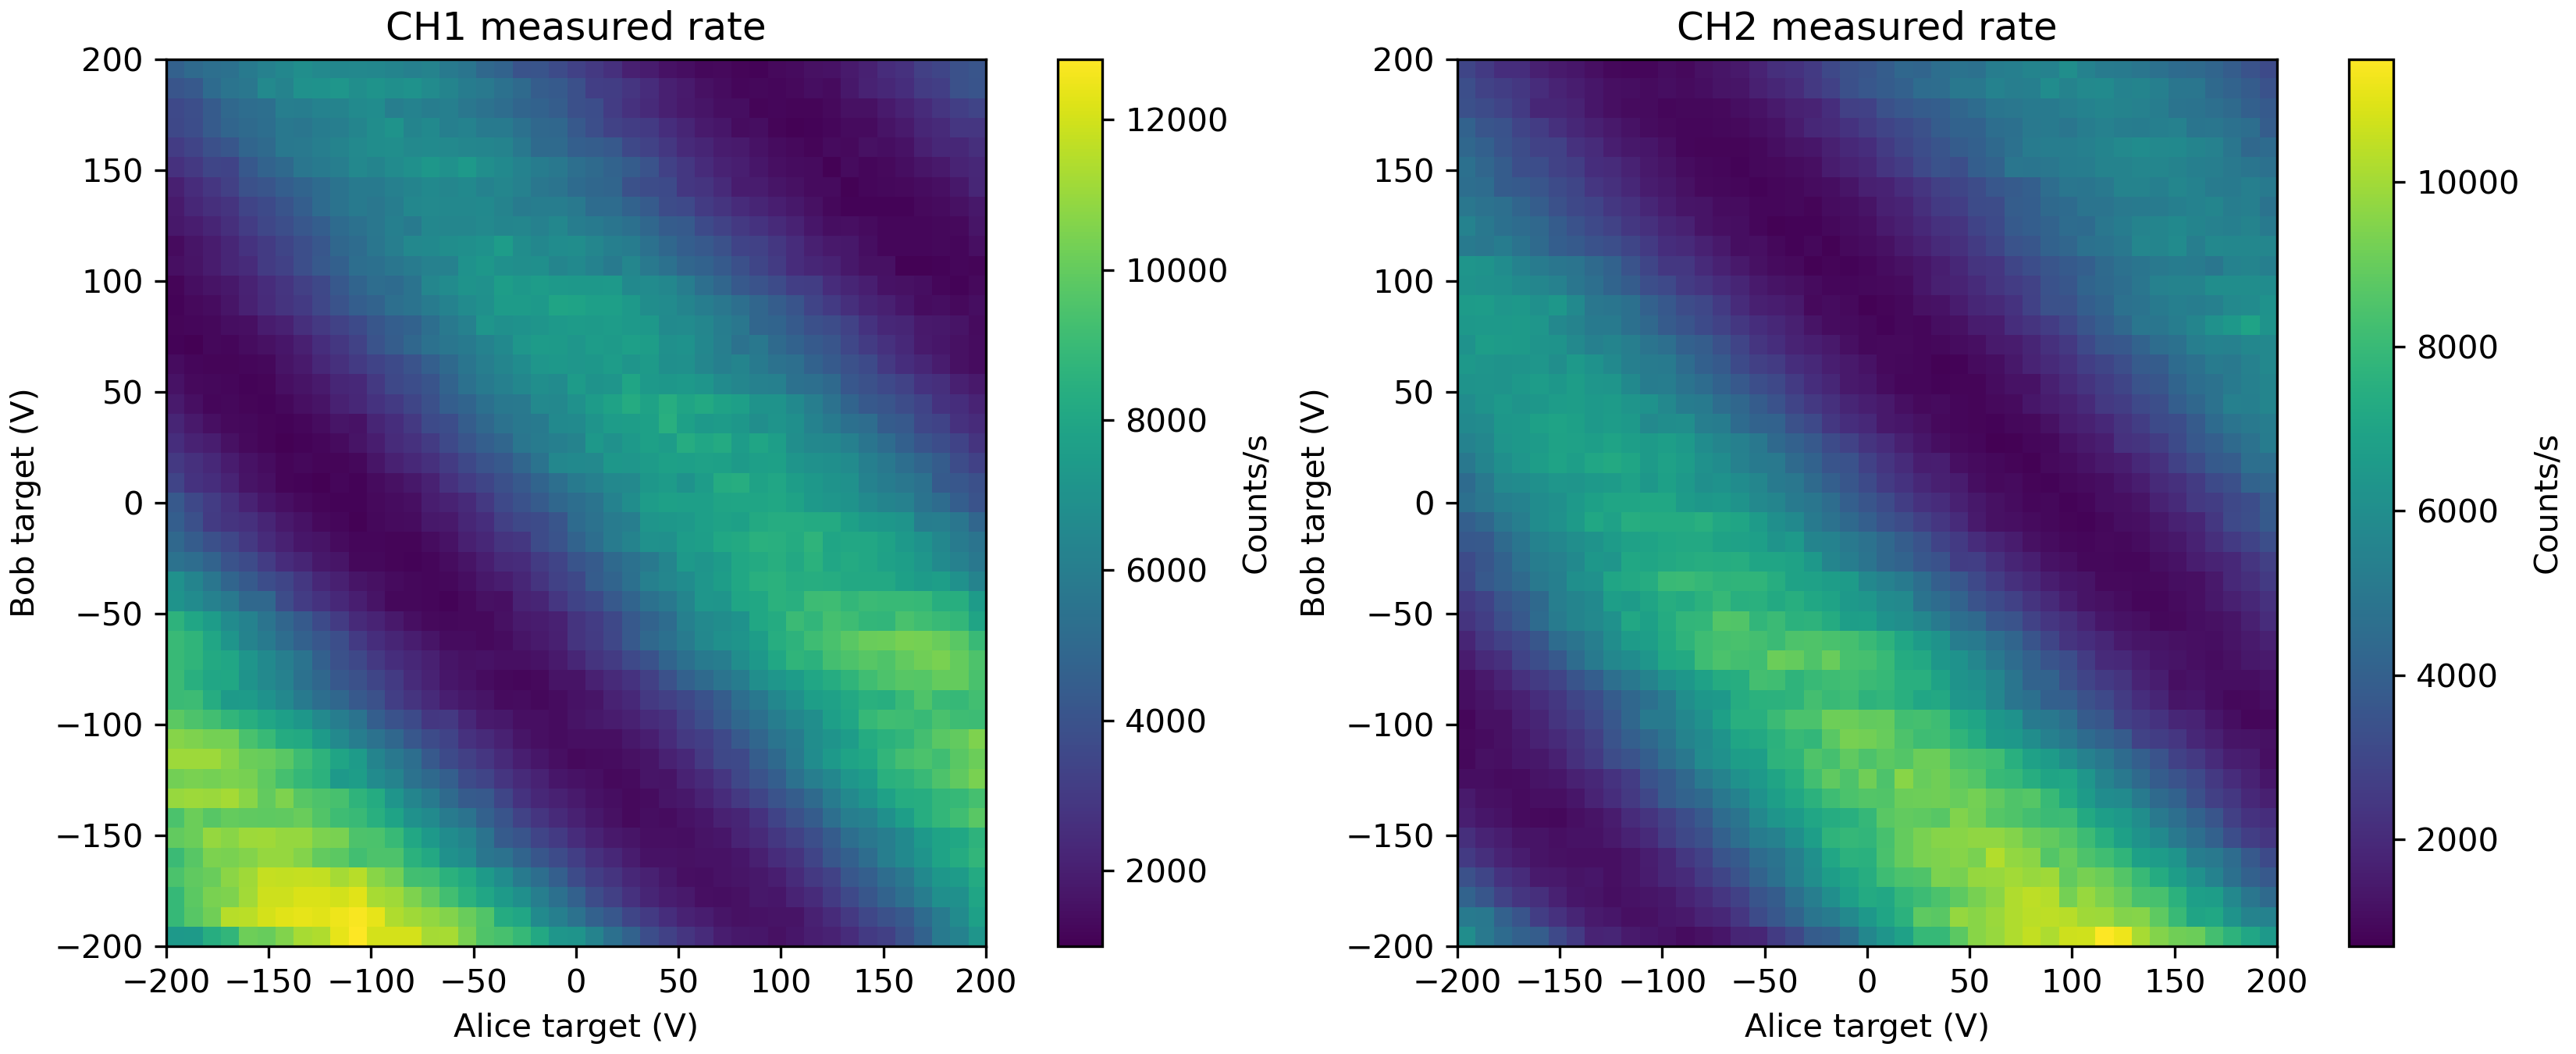

The file beside this chart, header and first rows:
Unix_Timestamp, Elapsed_Time_s, EOM0_Target_V, EOM1_Target_V, Raw_Count0, Raw_Count1, Rate0_Hz, Rate1_Hz
1790702861, 0.7028, -200.0, -200.0, 2196, 1800, 7320, 6000
1790702862, 1.405, -190.9, -200.0, 4428, 3317, 7440, 5057
1790702862, 2.111, -181.8, -200.0, 6937, 4664, 8363, 4490
1790702863, 2.815, -172.7, -200.0, 9571, 5875, 8780, 4037
1790702864, 3.522, -163.6, -200.0, 12625, 7042, 10180, 3890
1790702865, 4.229, -154.5, -200.0, 15639, 7965, 10047, 3077
1790702865, 4.93, -145.5, -200.0, 18809, 8723, 10567, 2527
1790702866, 5.644, -136.4, -200.0, 22192, 9255, 11277, 1773
1790702867, 6.344, -127.3, -200.0, 25614, 9799, 11407, 1813
1790702867, 7.045, -118.2, -200.0, 29330, 10249, 12387, 1500
1790702868, 7.746, -109.1, -200.0, 33172, 10649, 12807, 1333
1790702869, 8.447, -100, -200.0, 36791, 11022, 12063, 1243
1790702870, 9.148, -90.91, -200.0, 40406, 11337, 12050, 1050
1790702870, 9.853, -81.82, -200.0, 44016, 11692, 12033, 1183
1790702871, 10.56, -72.73, -200.0, 47378, 12095, 11207, 1343
1790702872, 11.27, -63.64, -200.0, 50754, 12638, 11253, 1810
1790702872, 11.97, -54.55, -200.0, 53876, 13200, 10407, 1873
1790702873, 12.68, -45.45, -200.0, 56745, 13977, 9563, 2590
1790702874, 13.38, -36.36, -200.0, 59553, 14893, 9360, 3053
1790702874, 14.09, -27.27, -200.0, 62221, 16040, 8893, 3823
1790702875, 14.79, -18.18, -200.0, 64657, 17236, 8120, 3987
1790702876, 15.49, -9.091, -200.0, 66823, 18621, 7220, 4617
1790702877, 16.19, 2.842170943040401e-14, -200.0, 68954, 20331, 7103, 5700
1790702877, 16.9, 9.091, -200.0, 70841, 22227, 6290, 6320
1790702878, 17.6, 18.18, -200.0, 72451, 24291, 5367, 6880
1790702879, 18.3, 27.27, -200.0, 73859, 26674, 4693, 7943
1790702879, 19.01, 36.36, -200.0, 74994, 29060, 3783, 7953
1790702880, 19.71, 45.45, -200.0, 75975, 31696, 3270, 8787
1790702881, 20.41, 54.55, -200.0, 76825, 34566, 2833, 9567
1790702881, 21.1, 63.64, -200.0, 77555, 37510, 2433, 9813
1790702882, 21.81, 72.73, -200.0, 78141, 40575, 1953, 10217
1790702883, 22.52, 81.82, -200.0, 78665, 43722, 1747, 10490
1790702884, 23.22, 90.91, -200.0, 79178, 46778, 1710, 10187
1790702884, 23.93, 100.0, -200.0, 79633, 49986, 1517, 10693
1790702885, 24.65, 109.1, -200.0, 80148, 53205, 1717, 10730
1790702886, 25.36, 118.2, -200.0, 80750, 56655, 2007, 11500
1790702886, 26.06, 127.3, -200.0, 81391, 60025, 2137, 11233
1790702887, 26.76, 136.4, -200.0, 82138, 63053, 2490, 10093
1790702888, 27.46, 145.5, -200.0, 83035, 65905, 2990, 9507
1790702889, 28.17, 154.5, -200.0, 84004, 68655, 3230, 9167
1790702889, 28.87, 163.6, -200.0, 85187, 71380, 3943, 9083
1790702890, 29.59, 172.7, -200.0, 86597, 73856, 4700, 8253
1790702891, 30.29, 181.8, -200.0, 88355, 76165, 5860, 7697
1790702891, 30.98, 190.9, -200.0, 90226, 78295, 6237, 7100
1790702892, 31.69, 200.0, -200.0, 92366, 80264, 7133, 6563
1790702893, 32.39, -200.0, -190.9, 95038, 81814, 8907, 5167
1790702893, 33.09, -190.9, -190.9, 97963, 83316, 9750, 5007
1790702894, 33.8, -181.8, -190.9, 101031, 84535, 10227, 4063
1790702895, 34.51, -172.7, -190.9, 104486, 85587, 11517, 3507
1790702896, 35.21, -163.6, -190.9, 107962, 86388, 11587, 2670
1790702896, 35.93, -154.5, -190.9, 111579, 87054, 12057, 2220
1790702897, 36.63, -145.5, -190.9, 115265, 87603, 12287, 1830
1790702898, 37.34, -136.4, -190.9, 118979, 88045, 12380, 1473
1790702898, 38.04, -127.3, -190.9, 122658, 88453, 12263, 1360
1790702899, 38.74, -118.2, -190.9, 126406, 88799, 12493, 1153
1790702900, 39.45, -109.1, -190.9, 130213, 89159, 12690, 1200
1790702901, 40.16, -100, -190.9, 133928, 89570, 12383, 1370
1790702901, 40.87, -90.91, -190.9, 137353, 90002, 11417, 1440
1790702902, 41.57, -81.82, -190.9, 140684, 90532, 11103, 1767
1790702903, 42.27, -72.73, -190.9, 143955, 91105, 10903, 1910
... 1,965 more rows
